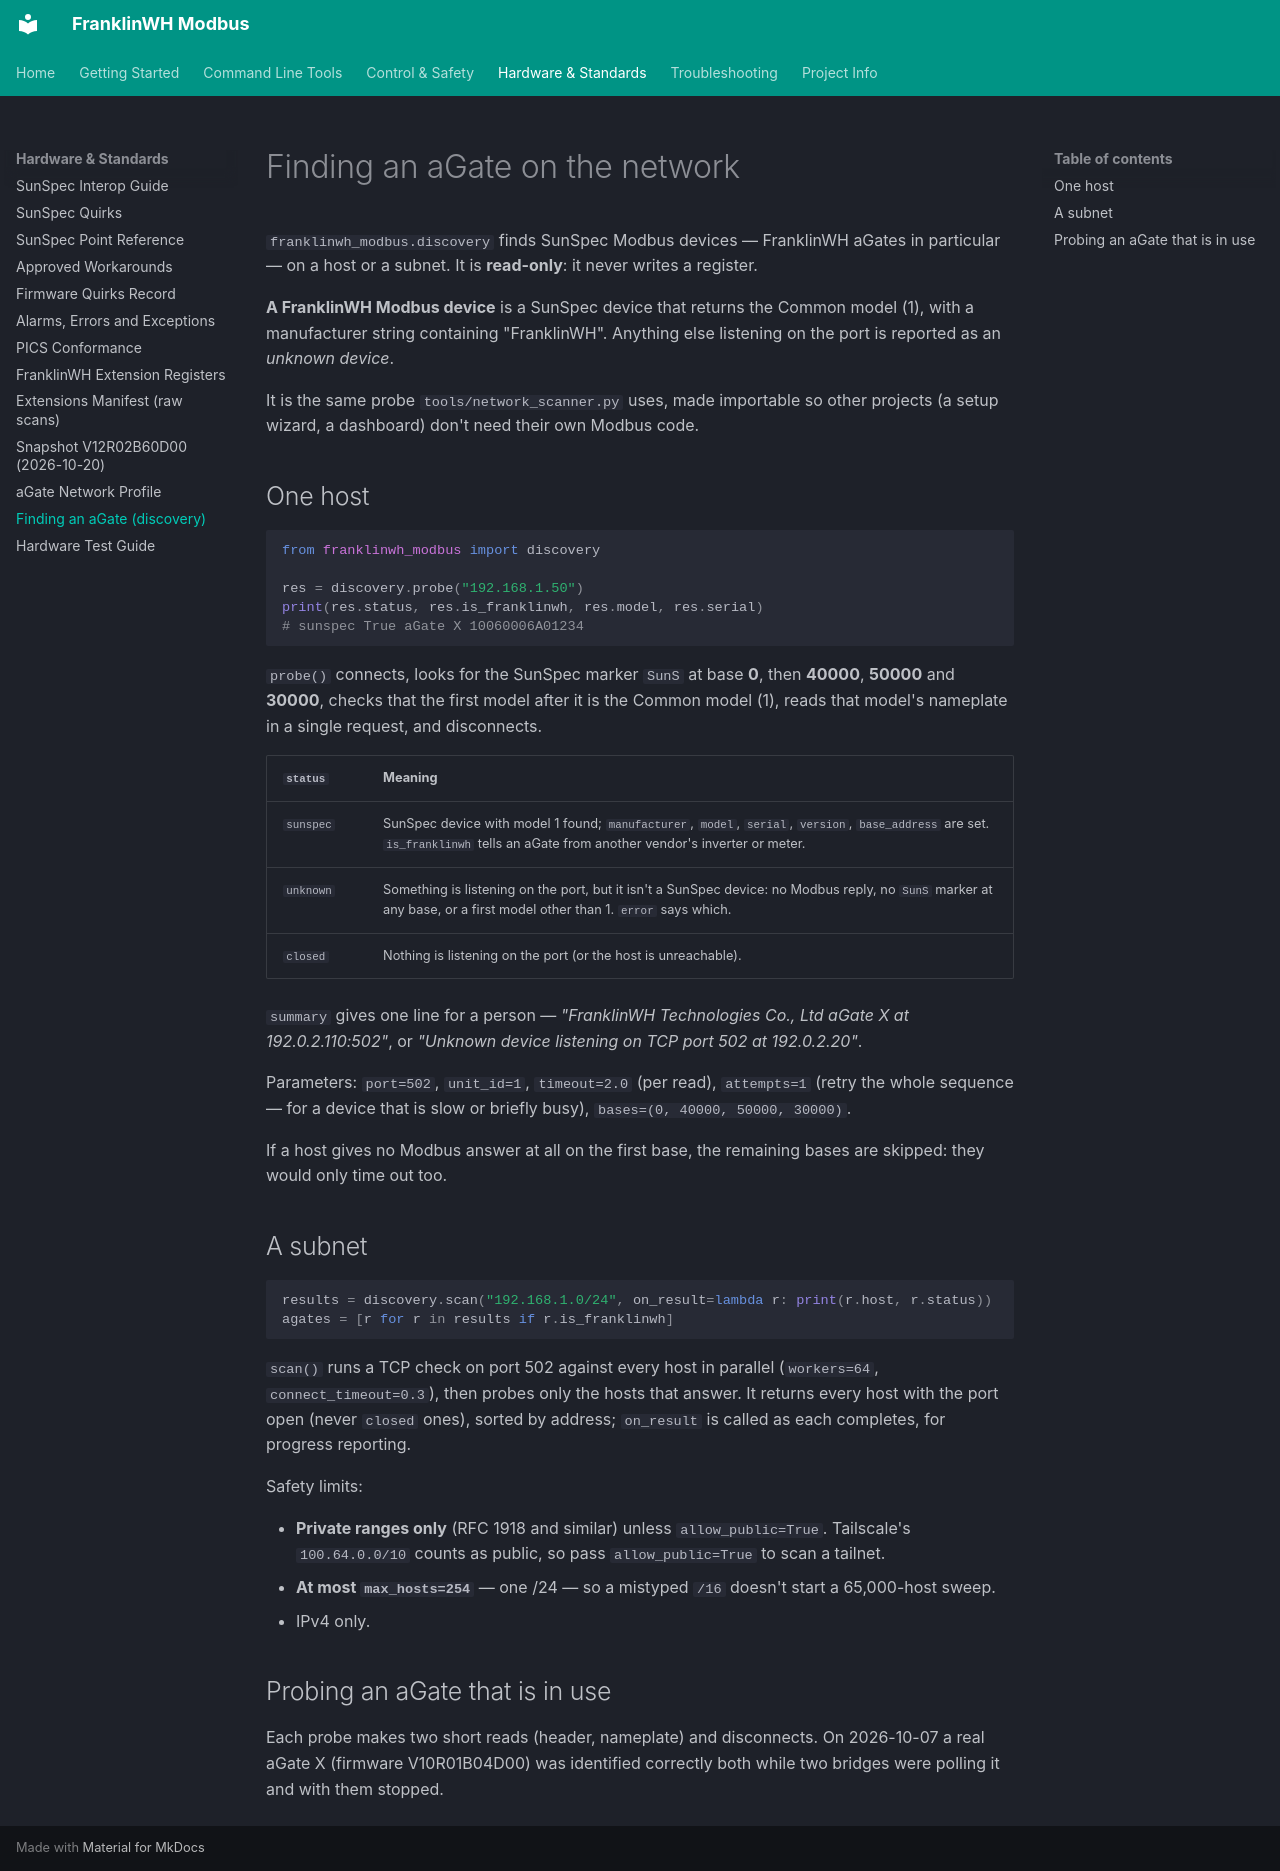

repository: david2069/franklinwh-modbus · page: DISCOVERY/index.html · generator: mkdocs

# Finding an aGate on the network

`franklinwh_modbus.discovery` finds SunSpec Modbus devices — FranklinWH aGates
in particular — on a host or a subnet. It is **read-only**: it never writes a
register.

**A FranklinWH Modbus device** is a SunSpec device that returns the Common
model (1), with a manufacturer string containing "FranklinWH". Anything else
listening on the port is reported as an *unknown device*.

It is the same probe `tools/network_scanner.py` uses, made importable so other
projects (a setup wizard, a dashboard) don't need their own Modbus code.

## One host

```python
from franklinwh_modbus import discovery

res = discovery.probe("192.168.1.50")
print(res.status, res.is_franklinwh, res.model, res.serial)
# sunspec True aGate X 10060006A01234
```

`probe()` connects, looks for the SunSpec marker `SunS` at base **0**, then
**40000**, **50000** and **30000**, checks that the first model after it is the
Common model (1), reads that model's nameplate in a single request, and
disconnects.

| `status` | Meaning |
|---|---|
| `sunspec` | SunSpec device with model 1 found; `manufacturer`, `model`, `serial`, `version`, `base_address` are set. `is_franklinwh` tells an aGate from another vendor's inverter or meter. |
| `unknown` | Something is listening on the port, but it isn't a SunSpec device: no Modbus reply, no `SunS` marker at any base, or a first model other than 1. `error` says which. |
| `closed` | Nothing is listening on the port (or the host is unreachable). |

`summary` gives one line for a person — *"FranklinWH Technologies Co., Ltd aGate X
at 192.0.2.110:502"*, or *"Unknown device listening on TCP port 502 at
192.0.2.20"*.

Parameters: `port=502`, `unit_id=1`, `timeout=2.0` (per read), `attempts=1`
(retry the whole sequence — for a device that is slow or briefly busy),
`bases=(0, 40000, 50000, 30000)`.

If a host gives no Modbus answer at all on the first base, the remaining bases
are skipped: they would only time out too.

## A subnet

```python
results = discovery.scan("192.168.1.0/24", on_result=lambda r: print(r.host, r.status))
agates = [r for r in results if r.is_franklinwh]
```

`scan()` runs a TCP check on port 502 against every host in parallel
(`workers=64`, `connect_timeout=0.3`), then probes only the hosts that answer.
It returns every host with the port open (never `closed` ones), sorted by
address; `on_result` is called as each completes, for progress reporting.

Safety limits:

- **Private ranges only** (RFC 1918 and similar) unless `allow_public=True`.
  Tailscale's `100.64.0.0/10` counts as public, so pass `allow_public=True` to
  scan a tailnet.
- **At most `max_hosts=254`** — one /24 — so a mistyped `/16` doesn't start a
  65,000-host sweep.
- IPv4 only.

## Probing an aGate that is in use

Each probe makes two short reads (header, nameplate) and disconnects. On
2026-10-07 a real aGate X (firmware V10R01B04D00) was identified correctly both
while two bridges were polling it and with them stopped.
